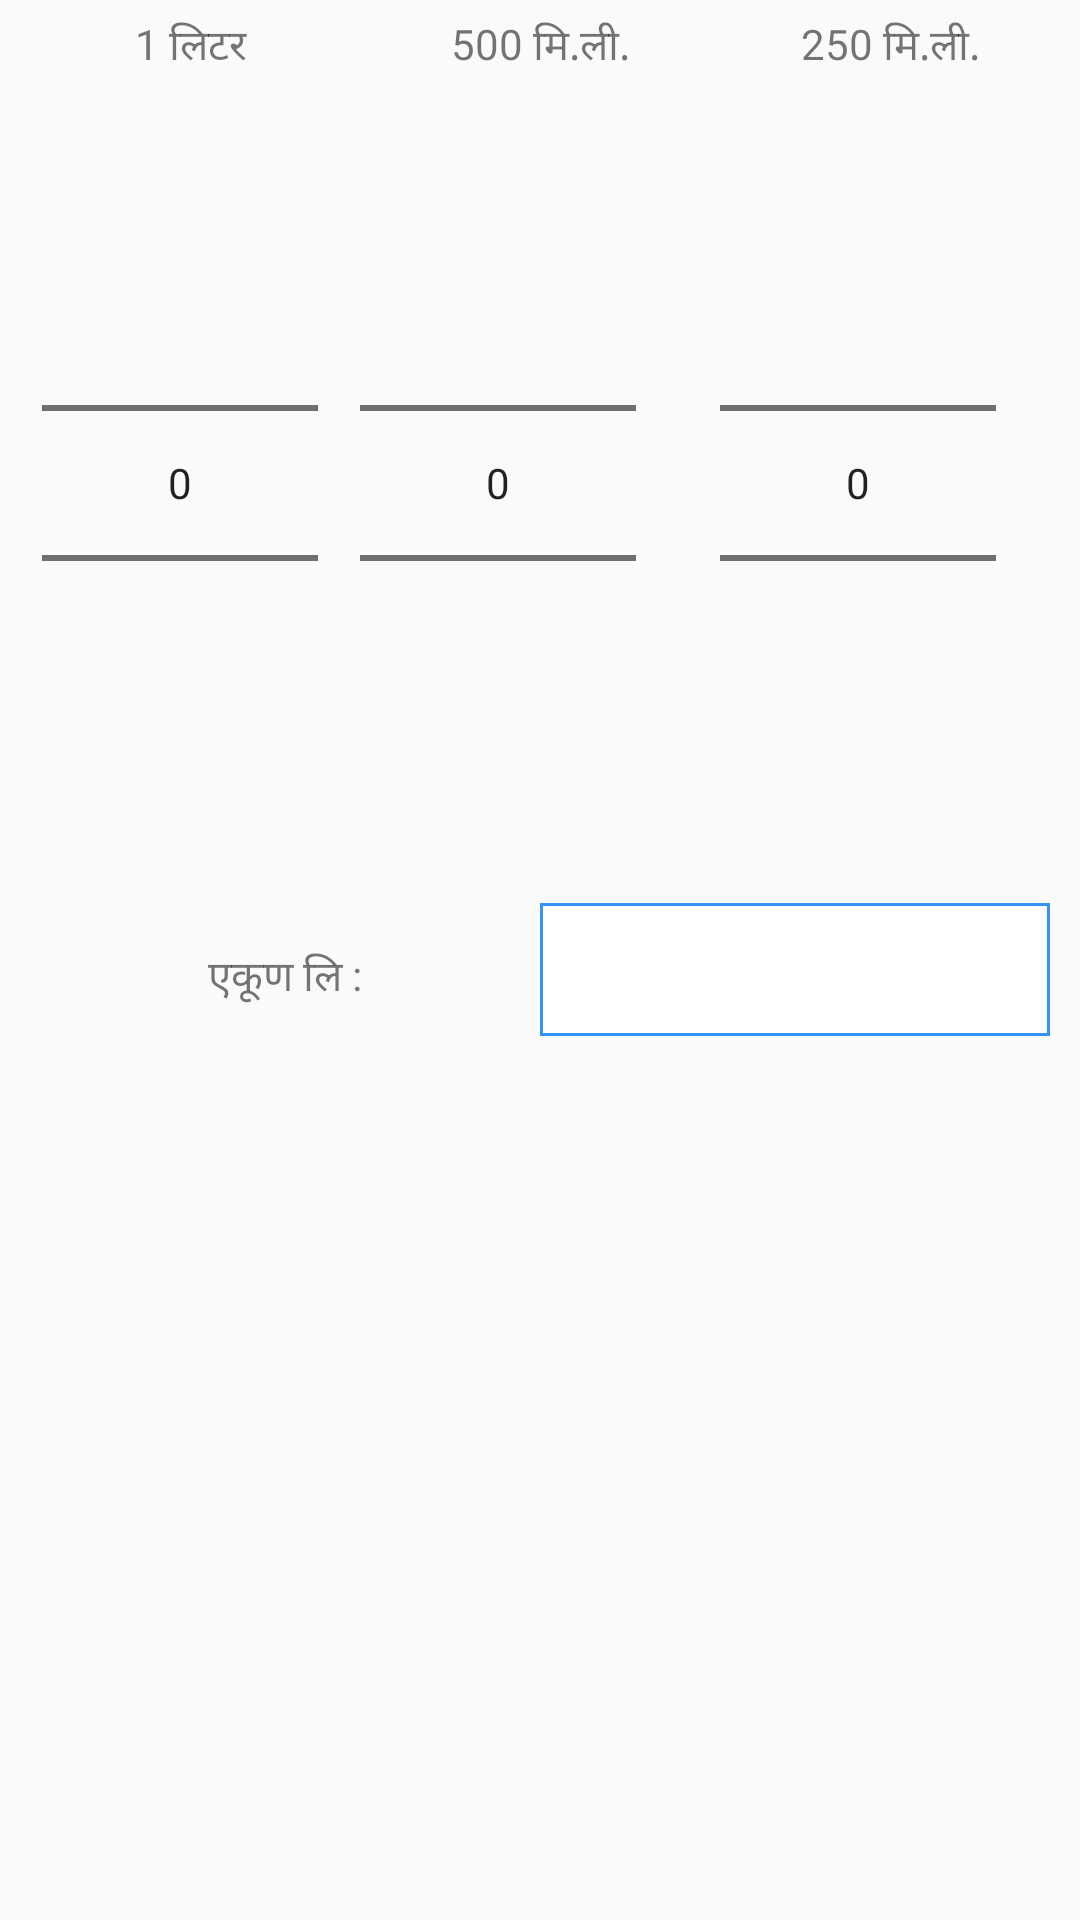

This screen was rendered from an Android layout file. Write that file and the resources it references.
<!-- AndroidManifest.xml: application theme AppTheme -->
<!-- res/layout/bag_popup.xml -->
<?xml version="1.0" encoding="utf-8"?>
<LinearLayout
    xmlns:android="http://schemas.android.com/apk/res/android"
    android:layout_width="match_parent"
    android:layout_height="match_parent"
    android:orientation="vertical">
<LinearLayout
    android:layout_width="match_parent"
    android:layout_height="wrap_content"
    android:orientation="horizontal"
    android:padding="5dp">
    <TextView
        android:layout_width="0dp"
        android:layout_height="wrap_content"
        android:layout_weight="1"
        android:text="1 लिटर"
        android:gravity="center"/>

    <TextView
        android:layout_width="0dp"
        android:layout_height="wrap_content"
        android:layout_weight="1"
        android:text="500 मि.ली."
        android:gravity="center"/>
    <TextView
        android:layout_width="0dp"
        android:layout_height="wrap_content"
        android:layout_weight="1"
        android:text="250 मि.ली."
        android:gravity="center"/>

</LinearLayout>
    <LinearLayout xmlns:android="http://schemas.android.com/apk/res/android"
        android:layout_width="match_parent"
        android:layout_height="260dp"
        android:orientation="horizontal"
        android:padding="14dp">

        <NumberPicker
            android:id="@+id/numberPicker1"
            android:layout_width="0dp"
            android:layout_height="match_parent"
            android:layout_weight="1" />
        <NumberPicker
            android:id="@+id/numberPicker3"
            android:layout_width="0dp"
            android:layout_height="match_parent"
            android:layout_marginLeft="14dp"
            android:layout_marginRight="14dp"
            android:layout_weight="1" />
        <NumberPicker
            android:id="@+id/numberPicker2"
            android:layout_width="0dp"
            android:layout_height="match_parent"
            android:layout_marginLeft="14dp"
            android:layout_marginRight="14dp"
            android:layout_weight="1" />

    </LinearLayout>
    <LinearLayout
        android:layout_width="match_parent"
        android:layout_height="wrap_content"
        android:weightSum="2"
        android:padding="10dp">
        <TextView
            android:layout_width="0dp"
            android:layout_height="wrap_content"
            android:layout_weight="1"
            android:text="एकूण लि :"
            android:gravity="center"
            />
        <EditText
            android:layout_width="0dp"
            android:layout_weight="1"
            android:layout_height="wrap_content"
            android:id="@+id/total"
            android:cursorVisible="false"
            android:focusable="false"
            android:background="@drawable/quantitybackground"/>
    </LinearLayout>
</LinearLayout>
<!-- resources referenced by this layout -->
<resources>
  <!-- drawable quantitybackground (drawable) -->
  <?xml version="1.0" encoding="UTF-8"?>
  <shape xmlns:android="http://schemas.android.com/apk/res/android"
      android:shape="rectangle">
  
      <corners android:radius="0dp"/>
      <padding android:left="10dp"
          android:right="10dp"
          android:top="10dp"
          android:bottom="10dp"/>
      <solid android:color="@color/colorWhite"/>
      <stroke android:width="1dp" android:color="@color/colorBlue"/>
  </shape>
  <style name="AppTheme" parent="Theme.AppCompat.Light.NoActionBar">
          
          <item name="colorPrimary">@color/colorWhite</item>
          <item name="colorPrimaryDark">@color/colorWhite</item>
          <item name="colorAccent">@color/colorAccent</item>
      </style>
  <color name="colorWhite">#FFF</color>
  <color name="colorBlue">#3394F7  </color>
  <color name="colorAccent">#FF4081</color>
</resources>
